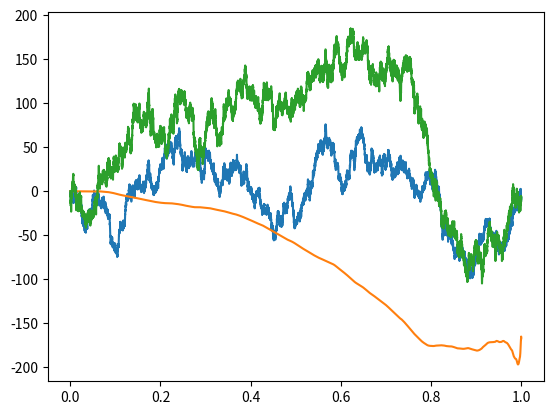

Reproduce this figure in Python.

from __future__ import division
import random
import matplotlib.pyplot as pyplot
import numpy


SECS = 23400
times = range(SECS)
times = [x/SECS for x in times]

#------MODEL CONSTANTS ---------
sigma_mu = 1
sigma_u =1
sigma_v = 1
sigma_e = 1
Sigma_0 = 1

#SIMULATING RANDOMNESS
d_mu = [random.normalvariate(0, sigma_mu) for x in range(SECS)]

d_e = [random.normalvariate(0, sigma_e) for x in range(SECS)]

d_v = [random.normalvariate(0, sigma_v) for x in range(SECS)]

#------ SLOW TRADING ---------
C_BS = sigma_mu/(Sigma_0)**(1/2)*(1+sigma_v**2*sigma_e**2/(Sigma_0*(sigma_v**2+sigma_e**2)))**(1/2)
B_S = [1/(1-x)*C_BS for x in times]

lamba_s = Sigma_0**(1/2)/sigma_u*(1+sigma_v**2*sigma_e**2/(Sigma_0*(sigma_v**2+sigma_e**2)))**(1/2)

mu_s = sigma_v**2/(sigma_v**2+sigma_e**2)


v = []
v.append(random.normalvariate(0,Sigma_0))
for i in range(SECS-1):
	v.append(v[i]+d_v[i])

q = []
q.append(0)
for i in range(SECS-1):
	q.append(q[i]+mu_s*(d_v[i]+d_e[i])+lamba_s*d_mu[i]+lamba_s*B_S[i]*(v[i]-q[i])*(1/SECS))

x = []
x.append(0)
for i in range(SECS-1):
	x.append(x[i]+B_S[i]*(v[i]-q[i])*1/SECS)

p = []
p.append(0)
for i in range(SECS-1):
	p.append(q[i]+mu_s*(d_v[i]+d_e[i])+lamba_s*(B_S[i]*(v[i]-q[i])*1/SECS +d_mu[i]))

pyplot.plot(times, v)
pyplot.plot(times, x)
pyplot.plot(times, p)
pyplot.show()

